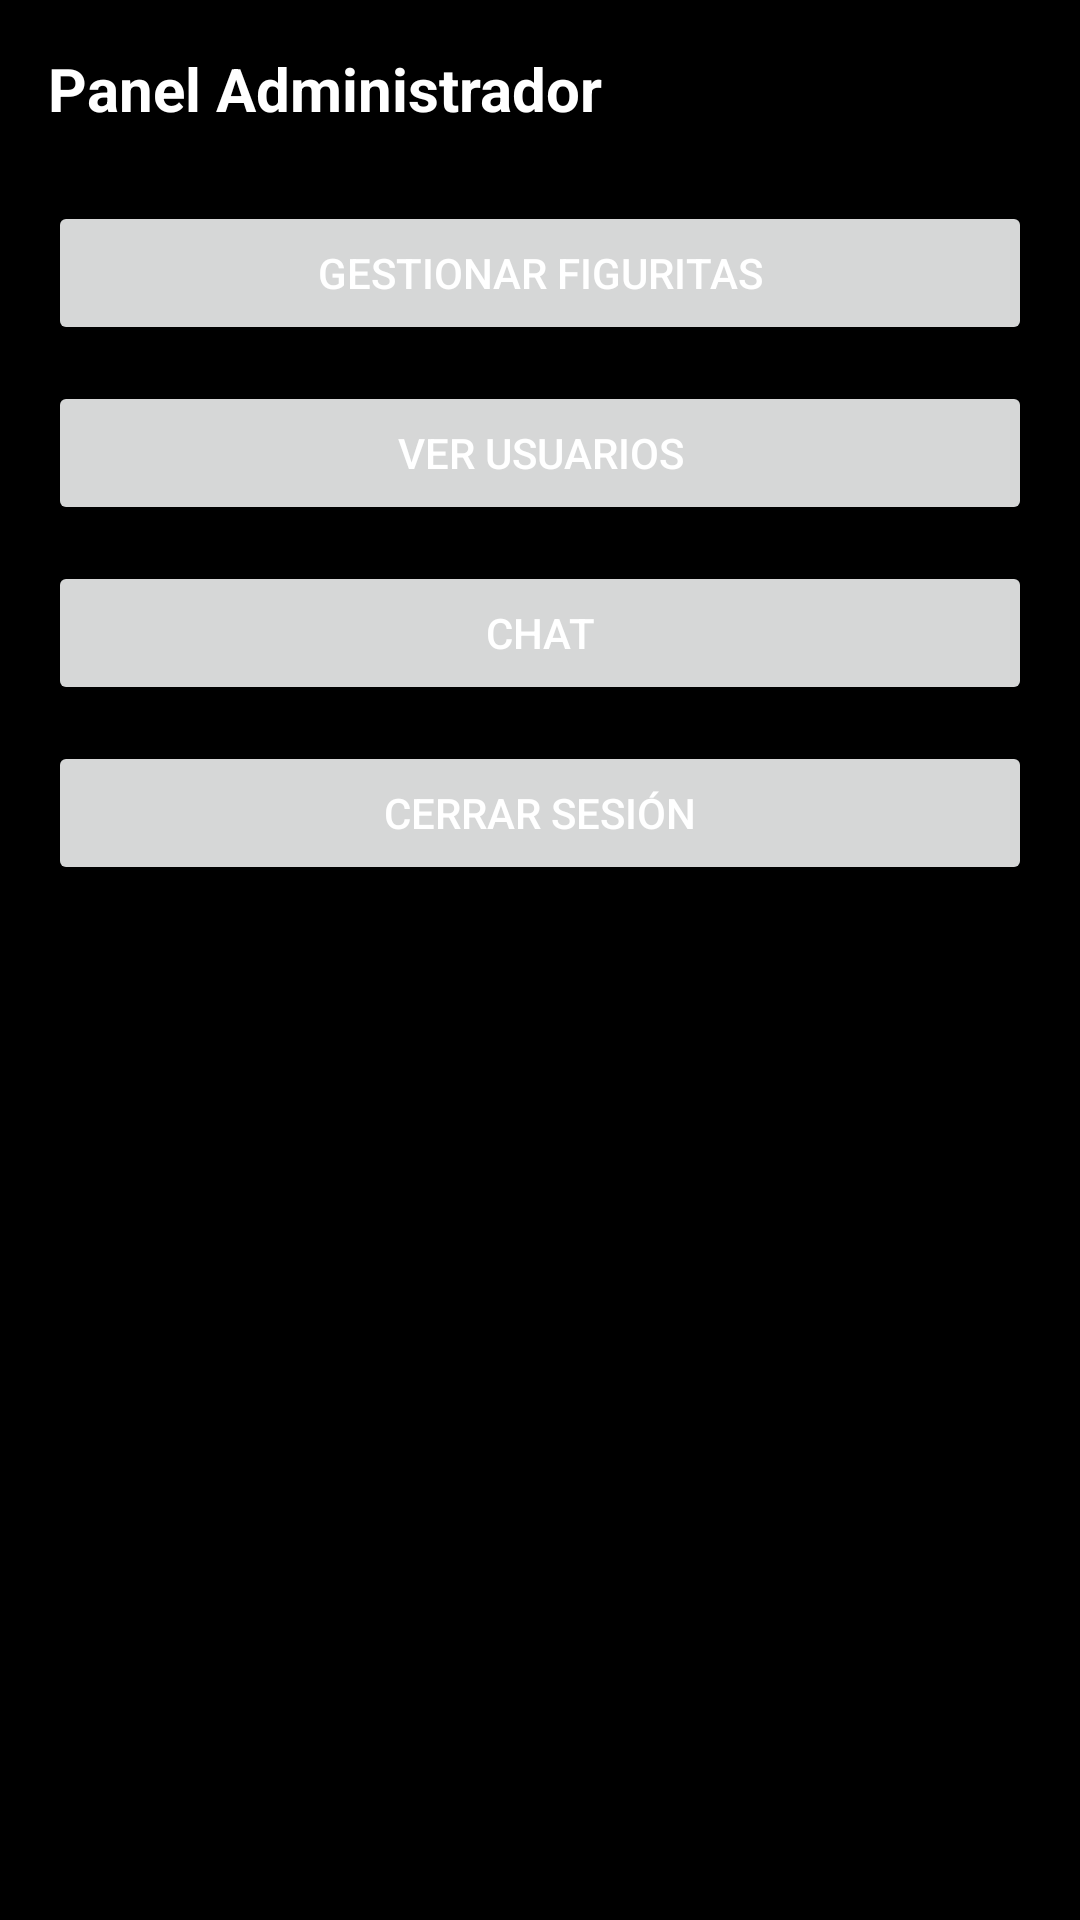

The Android layout XML behind this screen, and the referenced resources:
<!-- AndroidManifest.xml: application theme Theme.Stickers -->
<!-- res/layout/activity_admin.xml -->
<?xml version="1.0" encoding="utf-8"?>
<LinearLayout xmlns:android="http://schemas.android.com/apk/res/android"
    android:layout_width="match_parent"
    android:layout_height="match_parent"
    android:orientation="vertical"
    android:padding="16dp"
    android:background="@android:color/black">

    <TextView
        android:id="@+id/adminWelcomeText"
        android:layout_width="wrap_content"
        android:layout_height="wrap_content"
        android:text="Panel Administrador"
        android:textSize="20sp"
        android:textStyle="bold"
        android:textColor="#FFFFFF"
        android:layout_marginBottom="24dp"/>

    <Button
        android:id="@+id/btnManageStickers"
        android:layout_width="match_parent"
        android:layout_height="wrap_content"
        android:text="Gestionar Figuritas"
        android:textColor="#FFFFFF"
        android:layout_marginBottom="12dp"/>

    <Button
        android:id="@+id/btnViewUsers"
        android:layout_width="match_parent"
        android:layout_height="wrap_content"
        android:text="Ver Usuarios"
        android:textColor="#FFFFFF"
        android:layout_marginBottom="12dp"/>

    <Button
        android:id="@+id/btnChat"
        android:layout_width="match_parent"
        android:layout_height="wrap_content"
        android:text="Chat"
        android:textColor="#FFFFFF"
        android:layout_marginBottom="12dp"/>

    <Button
        android:id="@+id/btnLogout"
        android:layout_width="match_parent"
        android:layout_height="wrap_content"
        android:text="Cerrar sesión"
        android:textColor="#FFFFFF"/>
</LinearLayout>
<!-- resources referenced by this layout -->
<resources>
  <style name="Theme.Stickers" parent="Theme.Material3.Light.NoActionBar">
      <item name="colorPrimary">@color/colorPrimary</item>
          <item name="colorPrimaryDark">@color/colorPrimaryDark</item>
          <item name="colorAccent">@color/colorAccent</item>
          <item name="windowActionBar">false</item>
          <item name="windowNoTitle">true</item>
      </style>
  <color name="colorPrimary">#388E3C</color>
  <color name="colorPrimaryDark">#2C6B2F</color>
  <color name="colorAccent">#03DAC5</color>
</resources>
